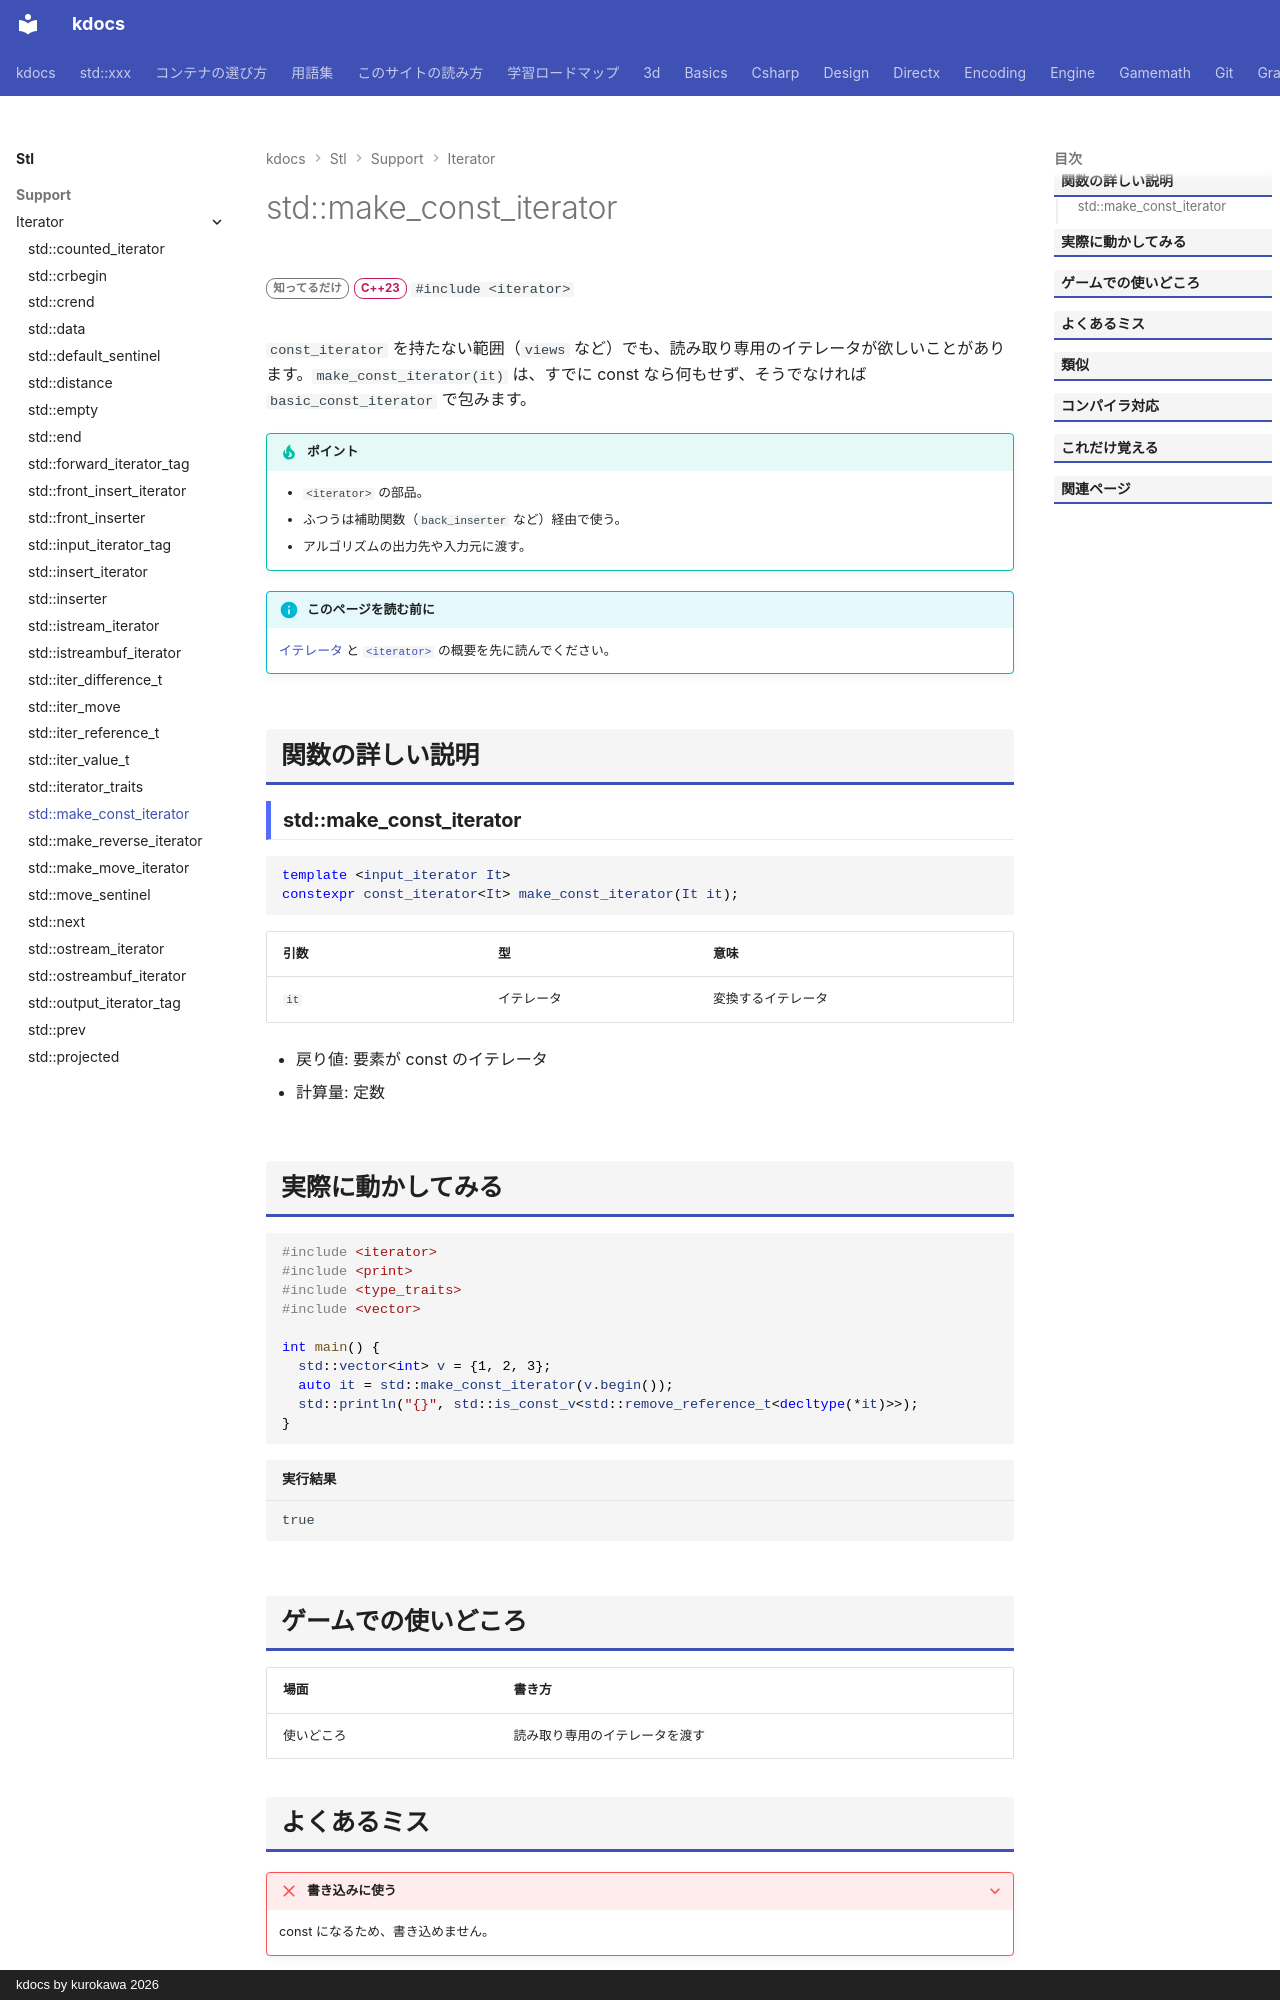

repository: qwzxdf/kdocs · page: stl/support/iterator/make_const_iterator/index.html · generator: mkdocs · copyright: kdocs by kurokawa 2026

---
title: std::make_const_iterator
summary: "イテレータを、要素が const として見えるイテレータに変換する。"
order: 900
group: イテレータの道具（<iterator>）
tags:
  - 型・言語サポート
---

# std::make_const_iterator

<div class="page-badges" markdown>
<span class="rank rank-rare">知ってるだけ</span>
<span class="ver ver-23">C++23</span>
`#include <iterator>`
</div>

`const_iterator` を持たない範囲（`views` など）でも、読み取り専用のイテレータが欲しいことがあります。`make_const_iterator(it)` は、すでに const なら何もせず、そうでなければ `basic_const_iterator` で包みます。

!!! tip "ポイント"
    - `<iterator>` の部品。
    - ふつうは補助関数（`back_inserter` など）経由で使う。
    - アルゴリズムの出力先や入力元に渡す。

!!! info "このページを読む前に"
    [イテレータ](../../../basics/iterator.md) と [`<iterator>`](../iterator.md) の概要を先に読んでください。

## 関数の詳しい説明

### std::make_const_iterator {#make_const_iterator}

```cpp
template <input_iterator It>
constexpr const_iterator<It> make_const_iterator(It it);
```

| 引数 | 型 | 意味 |
| --- | --- | --- |
| `it` | イテレータ | 変換するイテレータ |

- 戻り値: 要素が const のイテレータ
- 計算量: 定数


## 実際に動かしてみる

```cpp
#include <iterator>
#include <print>
#include <type_traits>
#include <vector>

int main() {
  std::vector<int> v = {1, 2, 3};
  auto it = std::make_const_iterator(v.begin());
  std::println("{}", std::is_const_v<std::remove_reference_t<decltype(*it)>>);
}
```

```text title="実行結果"
true
```
